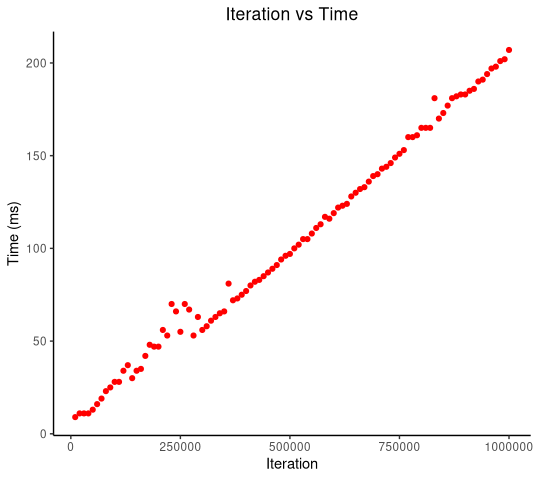

The data file committed next to this chart (first rows):
number_of_elements, start_time, end_time, duration, result
10000, 1575237761925, 1575237761934, 9, true
20000, 1575237761937, 1575237761948, 11, true
30000, 1575237761950, 1575237761961, 11, true
40000, 1575237761962, 1575237761973, 11, true
50000, 1575237761975, 1575237761988, 13, true
60000, 1575237761989, 1575237762005, 16, true
70000, 1575237762006, 1575237762025, 19, true
80000, 1575237762026, 1575237762049, 23, true
90000, 1575237762051, 1575237762076, 25, true
100000, 1575237762077, 1575237762105, 28, true
110000, 1575237762107, 1575237762135, 28, true
120000, 1575237762136, 1575237762170, 34, true
130000, 1575237762171, 1575237762208, 37, true
140000, 1575237762210, 1575237762240, 30, true
150000, 1575237762241, 1575237762275, 34, true
160000, 1575237762276, 1575237762311, 35, true
170000, 1575237762317, 1575237762359, 42, true
180000, 1575237762360, 1575237762408, 48, true
190000, 1575237762409, 1575237762456, 47, true
200000, 1575237762457, 1575237762504, 47, true
210000, 1575237762506, 1575237762562, 56, true
220000, 1575237762563, 1575237762616, 53, true
230000, 1575237762617, 1575237762687, 70, true
240000, 1575237762688, 1575237762754, 66, true
250000, 1575237762760, 1575237762815, 55, true
260000, 1575237762816, 1575237762886, 70, true
270000, 1575237762887, 1575237762954, 67, true
280000, 1575237762956, 1575237763009, 53, true
290000, 1575237763010, 1575237763073, 63, true
300000, 1575237763080, 1575237763136, 56, true
310000, 1575237763137, 1575237763195, 58, true
320000, 1575237763196, 1575237763257, 61, true
330000, 1575237763258, 1575237763321, 63, true
340000, 1575237763322, 1575237763387, 65, true
350000, 1575237763395, 1575237763461, 66, true
360000, 1575237763462, 1575237763543, 81, true
370000, 1575237763545, 1575237763617, 72, true
380000, 1575237763618, 1575237763691, 73, true
390000, 1575237763692, 1575237763767, 75, true
400000, 1575237763768, 1575237763845, 77, true
410000, 1575237763848, 1575237763928, 80, true
420000, 1575237763932, 1575237764014, 82, true
430000, 1575237764018, 1575237764101, 83, true
440000, 1575237764104, 1575237764189, 85, true
450000, 1575237764191, 1575237764278, 87, true
460000, 1575237764279, 1575237764368, 89, true
470000, 1575237764370, 1575237764461, 91, true
480000, 1575237764462, 1575237764556, 94, true
490000, 1575237764558, 1575237764654, 96, true
500000, 1575237764665, 1575237764762, 97, true
510000, 1575237764763, 1575237764863, 100, true
520000, 1575237764865, 1575237764967, 102, true
530000, 1575237764968, 1575237765073, 105, true
540000, 1575237765075, 1575237765180, 105, true
550000, 1575237765182, 1575237765290, 108, true
560000, 1575237765291, 1575237765402, 111, true
570000, 1575237765405, 1575237765518, 113, true
580000, 1575237765523, 1575237765640, 117, true
590000, 1575237765645, 1575237765761, 116, true
600000, 1575237765767, 1575237765886, 119, true
... 40 more rows
